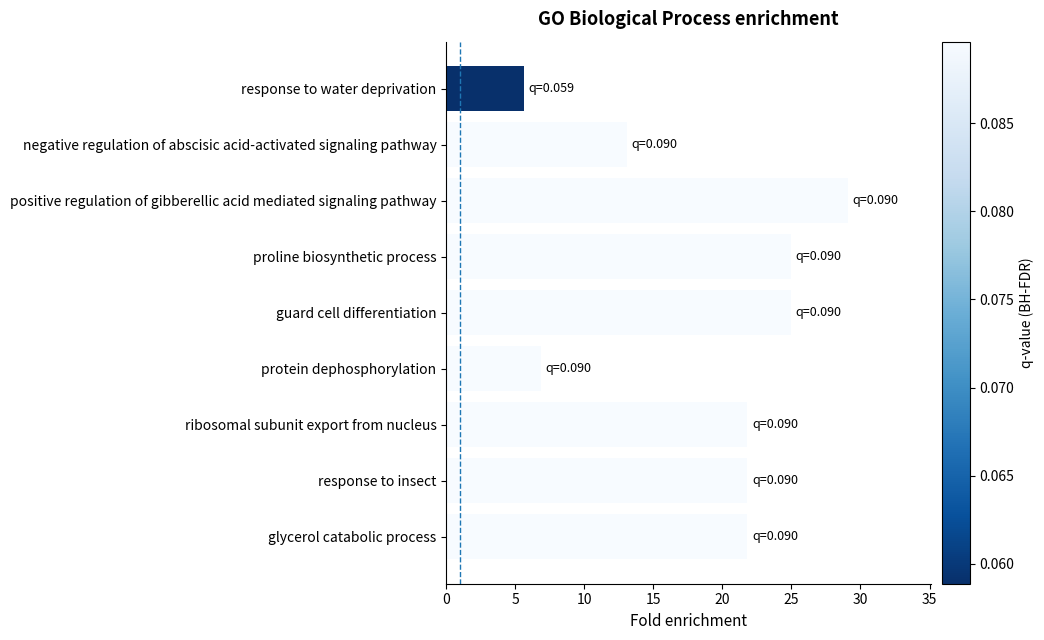

Write the Python code that produced this figure.
import pandas as pd
import numpy as np
import matplotlib.pyplot as plt
from pathlib import Path

out_png = Path("Fig6.png")
out_pdf = Path("Fig6.pdf")
out_svg = Path("Fig6.svg")

data = [
    {
        "GO_ID": "GO:0009414",
        "GO_term": "response to water deprivation",
        "candidate_count": "7/161",
        "background_count": "109/14,051",
        "genes": "Potri.001G024300;Potri.001G150200;Potri.004G152800;Potri.006G083000;Potri.007G127500;Potri.007G145800;Potri.011G082800",
        "fold_enrichment": 5.605,
        "p_value": 2.55e-4,
        "q_value": 0.058876,
    },
    {
        "GO_ID": "GO:0009788",
        "GO_term": "negative regulation of abscisic acid-activated signaling pathway",
        "candidate_count": "3/161",
        "background_count": "20/14,051",
        "genes": "Potri.001G458400;Potri.007G127500;Potri.009G037300",
        "fold_enrichment": 13.091,
        "p_value": 0.001459,
        "q_value": 0.089619,
    },
    {
        "GO_ID": "GO:0009939",
        "GO_term": "positive regulation of gibberellic acid mediated signaling pathway",
        "candidate_count": "2/161",
        "background_count": "6/14,051",
        "genes": "Potri.009G037300;Potri.013G028700",
        "fold_enrichment": 29.091,
        "p_value": 0.001899,
        "q_value": 0.089619,
    },
    {
        "GO_ID": "GO:0006561",
        "GO_term": "proline biosynthetic process",
        "candidate_count": "2/161",
        "background_count": "7/14,051",
        "genes": "Potri.001G024300;Potri.011G082800",
        "fold_enrichment": 24.935,
        "p_value": 0.002639,
        "q_value": 0.089619,
    },
    {
        "GO_ID": "GO:0010052",
        "GO_term": "guard cell differentiation",
        "candidate_count": "2/161",
        "background_count": "7/14,051",
        "genes": "Potri.011G123000;Potri.013G136100",
        "fold_enrichment": 24.935,
        "p_value": 0.002639,
        "q_value": 0.089619,
    },
    {
        "GO_ID": "GO:0006470",
        "GO_term": "protein dephosphorylation",
        "candidate_count": "4/161",
        "background_count": "51/14,051",
        "genes": "Potri.001G358700;Potri.014G135800;Potri.015G036600;Potri.018G084900",
        "fold_enrichment": 6.845,
        "p_value": 0.002730,
        "q_value": 0.089619,
    },
    {
        "GO_ID": "GO:0000054",
        "GO_term": "ribosomal subunit export from nucleus",
        "candidate_count": "2/161",
        "background_count": "8/14,051",
        "genes": "Potri.006G250400;Potri.018G030700",
        "fold_enrichment": 21.818,
        "p_value": 0.003492,
        "q_value": 0.089619,
    },
    {
        "GO_ID": "GO:0009625",
        "GO_term": "response to insect",
        "candidate_count": "2/161",
        "background_count": "8/14,051",
        "genes": "Potri.002G203500;Potri.005G068700",
        "fold_enrichment": 21.818,
        "p_value": 0.003492,
        "q_value": 0.089619,
    },
    {
        "GO_ID": "GO:0019563",
        "GO_term": "glycerol catabolic process",
        "candidate_count": "2/161",
        "background_count": "8/14,051",
        "genes": "Potri.003G030900;Potri.010G226700",
        "fold_enrichment": 21.818,
        "p_value": 0.003492,
        "q_value": 0.089619,
    },
]

df = pd.DataFrame(data)

plot_df = df.iloc[::-1].copy()

q = plot_df["q_value"].to_numpy()
norm = plt.Normalize(vmin=q.min(), vmax=q.max())

fig, ax = plt.subplots(figsize=(10.5, 6.5))

bars = ax.barh(
    plot_df["GO_term"],
    plot_df["fold_enrichment"],
    color=plt.cm.Blues_r(norm(plot_df["q_value"])),
    edgecolor="none"
)

ax.axvline(1, linestyle="--", linewidth=1)

for bar, qval in zip(bars, plot_df["q_value"]):
    x = bar.get_width()
    y = bar.get_y() + bar.get_height() / 2
    ax.text(
        x + 0.35,
        y,
        f"q={qval:.3f}",
        va="center",
        ha="left",
        fontsize=9
    )

sm = plt.cm.ScalarMappable(cmap=plt.cm.Blues_r, norm=norm)
sm.set_array([])
cbar = fig.colorbar(sm, ax=ax, pad=0.02)
cbar.set_label("q-value (BH-FDR)", fontsize=10)

ax.set_title(
    "GO Biological Process enrichment",
    fontsize=13,
    weight="bold",
    pad=12
)

ax.set_xlabel("Fold enrichment", fontsize=11)
ax.set_ylabel("")

ax.spines["top"].set_visible(False)
ax.spines["right"].set_visible(False)
ax.tick_params(axis="y", labelsize=10)
ax.tick_params(axis="x", labelsize=10)

xmax = plot_df["fold_enrichment"].max()
ax.set_xlim(0, xmax + 6)

plt.tight_layout()

fig.savefig(out_png, dpi=300, bbox_inches="tight")
fig.savefig(out_pdf, bbox_inches="tight")
fig.savefig(out_svg, bbox_inches="tight")

print(f"saved: {out_png}")
print(f"saved: {out_pdf}")
print(f"saved: {out_svg}")
